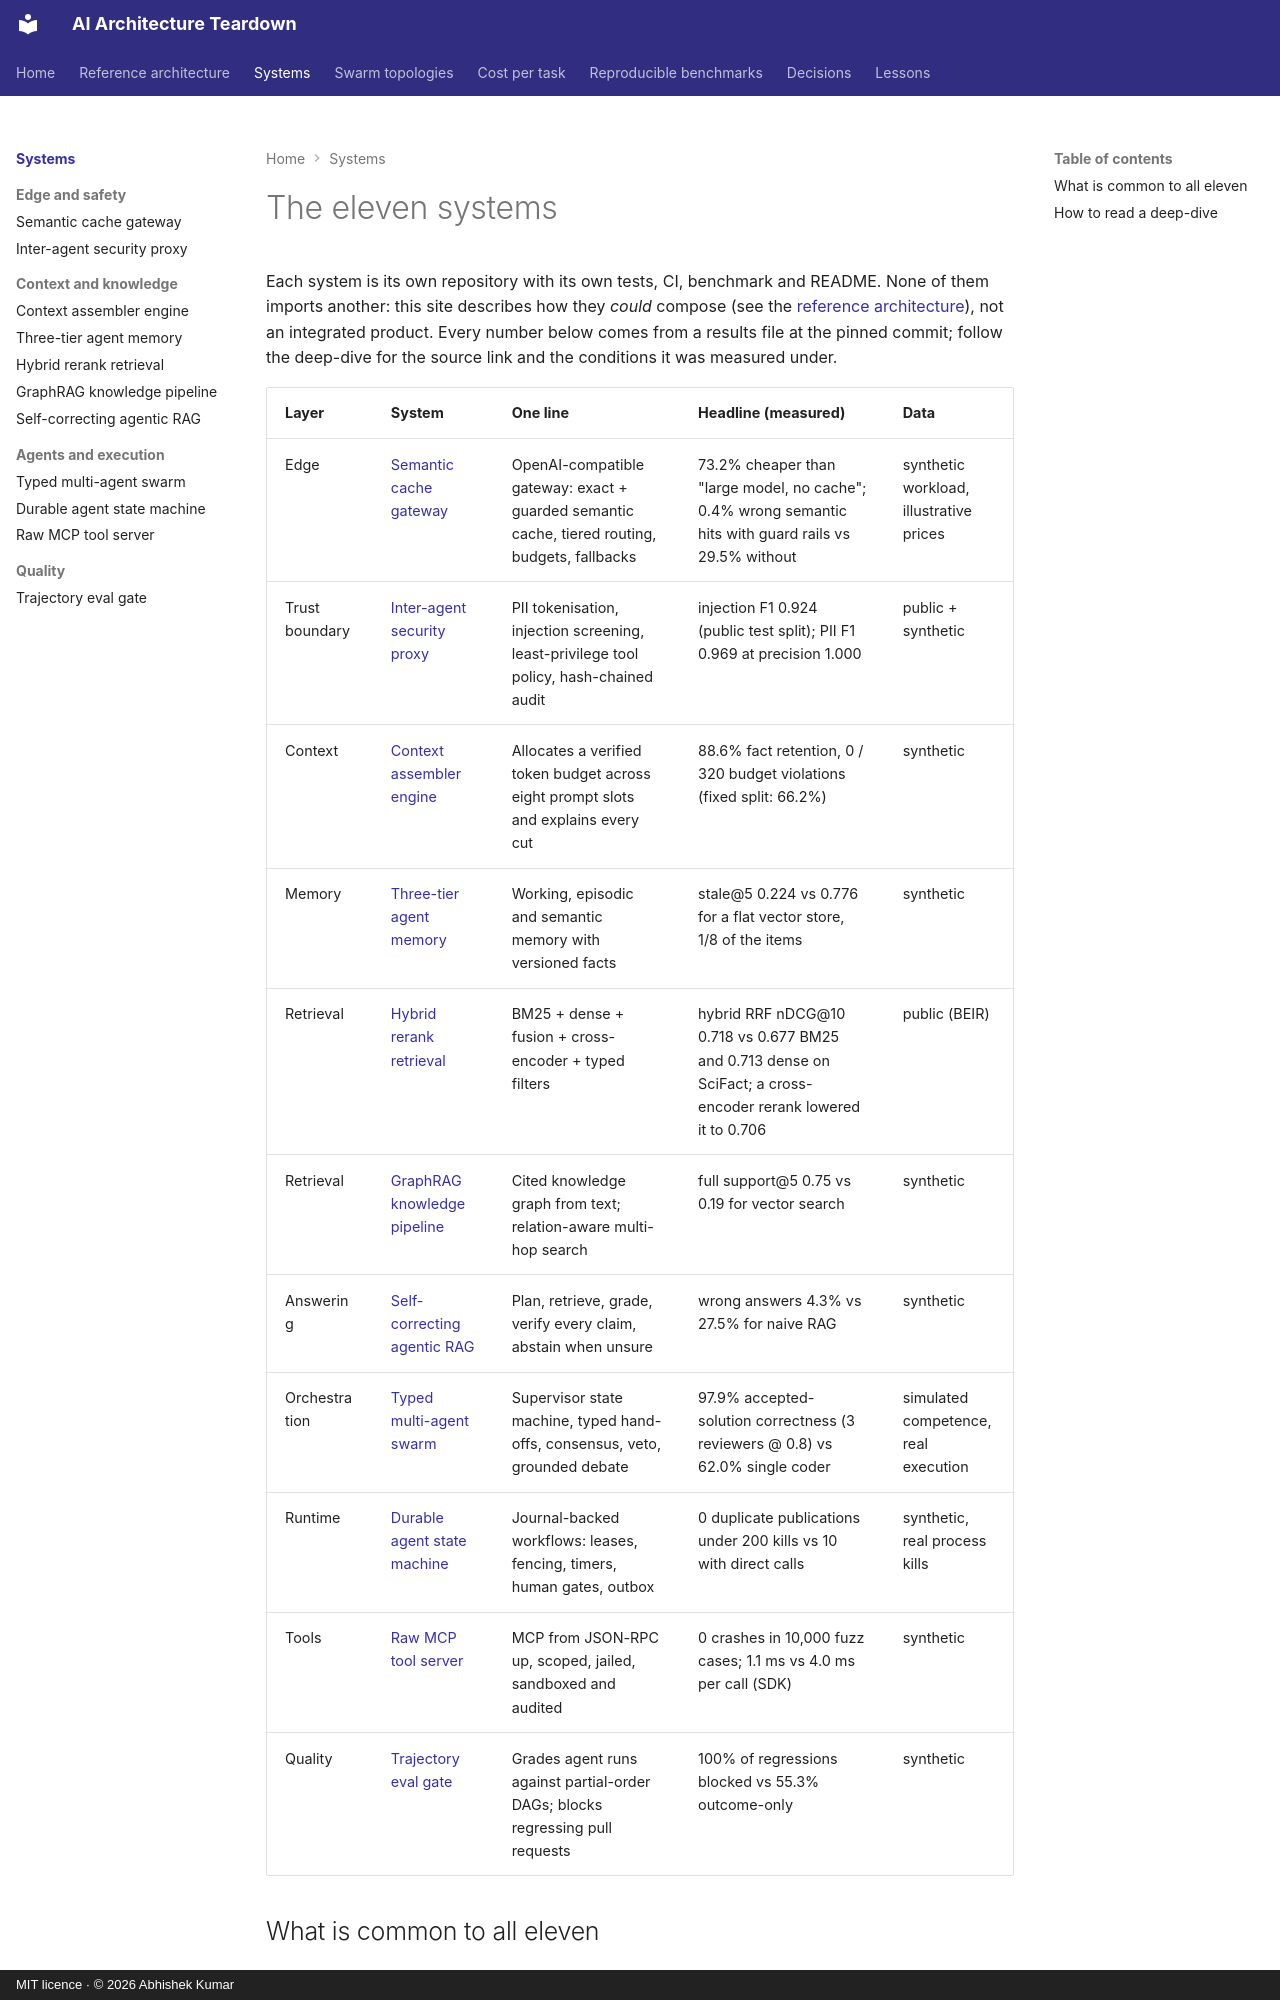

repository: iamsammy-ak/ai-architecture-teardown · page: systems/index.html · generator: mkdocs · copyright: MIT licence · © 2026 Abhishek Kumar

# The eleven systems

Each system is its own repository with its own tests, CI, benchmark and README. None of them imports another: this
site describes how they *could* compose (see the [reference architecture](../architecture.md)), not an integrated
product. Every number below comes from a results file at the pinned commit; follow the deep-dive for the source link
and the conditions it was measured under.

| Layer | System | One line | Headline (measured) | Data |
|---|---|---|---|---|
| Edge | [Semantic cache gateway](semantic-cache-gateway.md) | OpenAI-compatible gateway: exact + guarded semantic cache, tiered routing, budgets, fallbacks | 73.2% cheaper than "large model, no cache"; 0.4% wrong semantic hits with guard rails vs 29.5% without | synthetic workload, illustrative prices |
| Trust boundary | [Inter-agent security proxy](inter-agent-security-proxy.md) | PII tokenisation, injection screening, least-privilege tool policy, hash-chained audit | injection F1 0.924 (public test split); PII F1 0.969 at precision 1.000 | public + synthetic |
| Context | [Context assembler engine](context-assembler-engine.md) | Allocates a verified token budget across eight prompt slots and explains every cut | 88.6% fact retention, 0 / 320 budget violations (fixed split: 66.2%) | synthetic |
| Memory | [Three-tier agent memory](three-tier-agent-memory.md) | Working, episodic and semantic memory with versioned facts | stale@5 0.224 vs 0.776 for a flat vector store, 1/8 of the items | synthetic |
| Retrieval | [Hybrid rerank retrieval](hybrid-rerank-retrieval.md) | BM25 + dense + fusion + cross-encoder + typed filters | hybrid RRF nDCG@10 0.718 vs 0.677 BM25 and 0.713 dense on SciFact; a cross-encoder rerank lowered it to 0.706 | public (BEIR) |
| Retrieval | [GraphRAG knowledge pipeline](graphrag-knowledge-pipeline.md) | Cited knowledge graph from text; relation-aware multi-hop search | full support@5 0.75 vs 0.19 for vector search | synthetic |
| Answering | [Self-correcting agentic RAG](self-correcting-agentic-rag.md) | Plan, retrieve, grade, verify every claim, abstain when unsure | wrong answers 4.3% vs 27.5% for naive RAG | synthetic |
| Orchestration | [Typed multi-agent swarm](typed-multi-agent-swarm.md) | Supervisor state machine, typed hand-offs, consensus, veto, grounded debate | 97.9% accepted-solution correctness (3 reviewers @ 0.8) vs 62.0% single coder | simulated competence, real execution |
| Runtime | [Durable agent state machine](durable-agent-state-machine.md) | Journal-backed workflows: leases, fencing, timers, human gates, outbox | 0 duplicate publications under 200 kills vs 10 with direct calls | synthetic, real process kills |
| Tools | [Raw MCP tool server](raw-mcp-tool-server.md) | MCP from JSON-RPC up, scoped, jailed, sandboxed and audited | 0 crashes in 10,000 fuzz cases; 1.1 ms vs 4.0 ms per call (SDK) | synthetic |
| Quality | [Trajectory eval gate](trajectory-eval-gate.md) | Grades agent runs against partial-order DAGs; blocks regressing pull requests | 100% of regressions blocked vs 55.3% outcome-only | synthetic |
